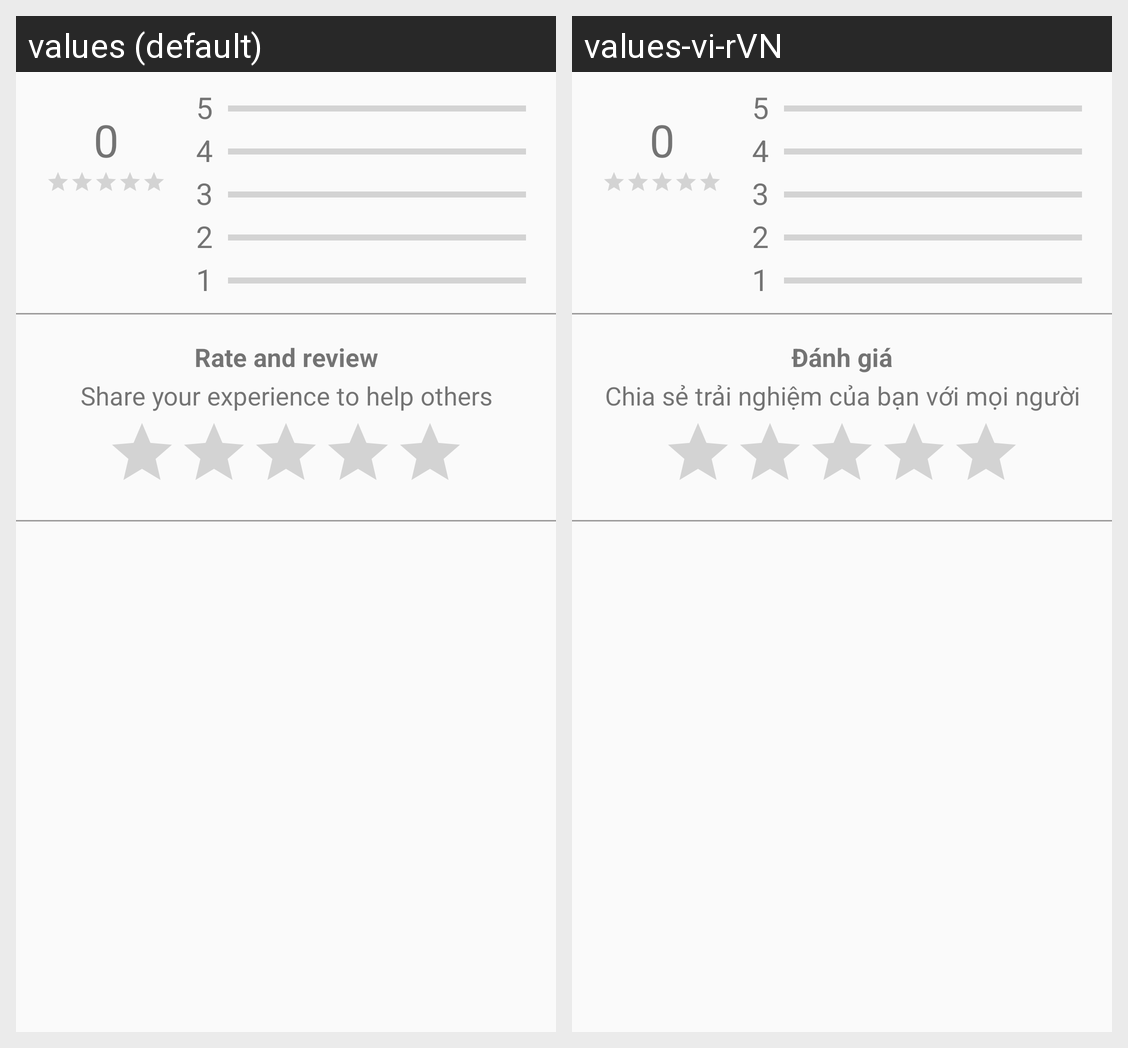

Translations of the strings shown on this Android screen, per locale in the grid:
Android screen res/layout/list_evaluate_fragment.xml rendered under 2 locales, left to right: values (default), values-vi-rVN. Device: Nexus 5 (rendered at 1080×1920; each locale shown at half size, 540×960, under a caption strip naming it); theme AppTheme.
Strings drawn on this screen, with the default value and each locale's value (text and hints the layout hard-codes, and strings that could not be matched under every locale, appear in the picture but are not listed):

rate_and_review
  values: Rate and review
  values-vi-rVN: Đánh giá

share_your_experience_to_help_others
  values: Share your experience to help others
  values-vi-rVN: Chia sẻ trải nghiệm của bạn với mọi người
